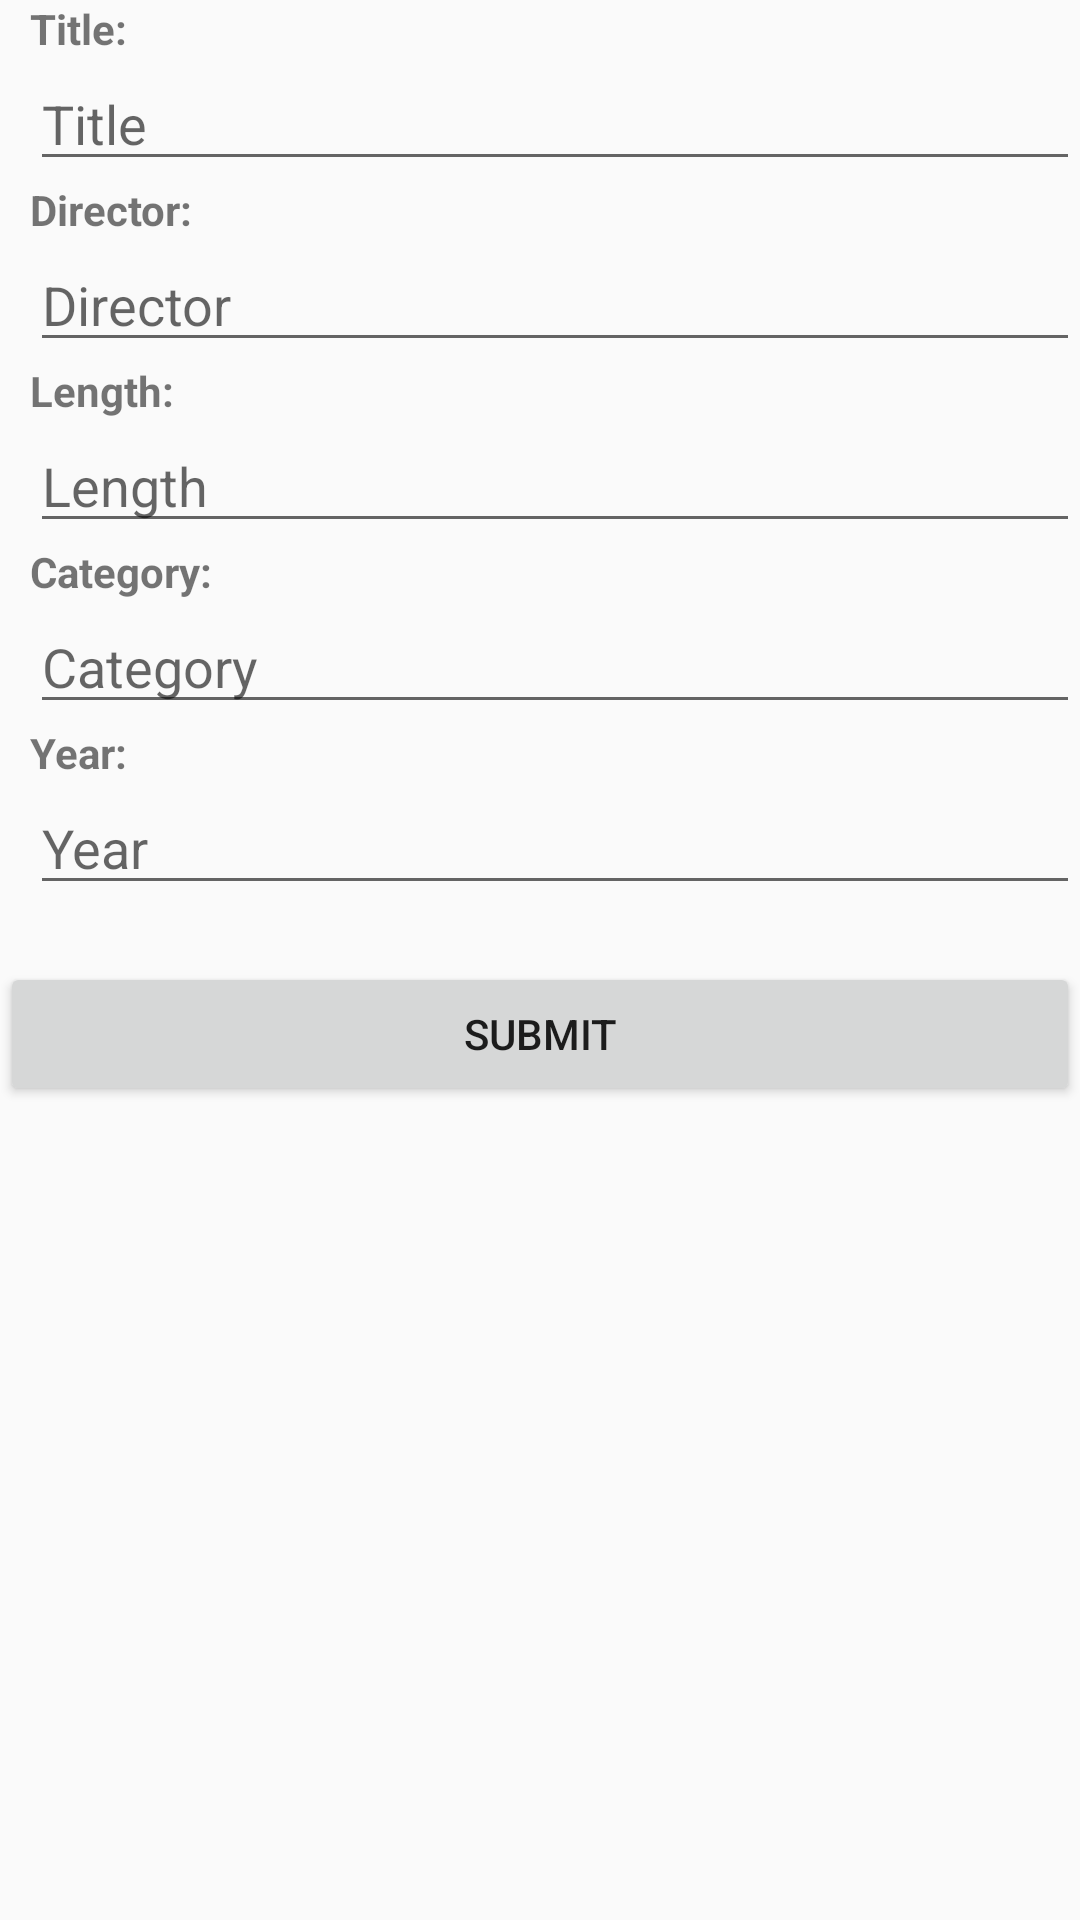

Layout XML and referenced resources for this Android screen:
<!-- AndroidManifest.xml: application theme AppTheme -->
<!-- res/layout/action_activity.xml -->
<?xml version="1.0" encoding="utf-8"?>
<androidx.constraintlayout.widget.ConstraintLayout xmlns:android="http://schemas.android.com/apk/res/android"
    xmlns:app="http://schemas.android.com/apk/res-auto"
    xmlns:tools="http://schemas.android.com/tools"
    android:layout_width="match_parent"
    android:layout_height="match_parent"
    tools:context=".ActionActivity">

    <LinearLayout
        android:id="@+id/linearLayout1"
        android:layout_width="match_parent"
        android:layout_height="0dp"
        android:layout_alignParentBottom="true"
        android:orientation="vertical"
        app:layout_constraintBottom_toBottomOf="parent"
        app:layout_constraintTop_toTopOf="parent"
        app:layout_constraintVertical_bias="1.0"
        tools:layout_editor_absoluteX="-80dp">

        <TextView
            android:id="@+id/titleTextView"
            android:layout_width="match_parent"
            android:layout_height="wrap_content"
            android:layout_marginStart="10dp"
            android:textStyle="bold"
            android:text="@string/titleField"
            tools:ignore="MissingConstraints" />

        <EditText
            android:id="@+id/titleEditText"
            android:layout_width="match_parent"
            android:layout_height="wrap_content"
            android:layout_marginStart="10dp"
            android:hint="@string/titleHint"
            android:inputType="text"
            android:importantForAutofill="no"
            tools:ignore="MissingConstraints" />

        <TextView
            android:id="@+id/directorTextView"
            android:layout_width="match_parent"
            android:layout_height="wrap_content"
            android:layout_marginStart="10dp"
            android:textStyle="bold"
            android:text="@string/directorField"
            tools:ignore="MissingConstraints" />

        <EditText
            android:id="@+id/directorEditText"
            android:layout_width="match_parent"
            android:layout_height="wrap_content"
            android:layout_marginStart="10dp"
            android:hint="@string/directorHint"
            android:inputType="textPersonName"
            android:importantForAutofill="no"
            tools:ignore="MissingConstraints" />

        <TextView
            android:id="@+id/lengthTextView"
            android:layout_width="match_parent"
            android:layout_height="wrap_content"
            android:layout_marginStart="10dp"
            android:textStyle="bold"
            android:text="@string/lengthField"
            tools:ignore="MissingConstraints" />

        <EditText
            android:id="@+id/lengthEditText"
            android:layout_width="match_parent"
            android:layout_height="wrap_content"
            android:layout_marginStart="10dp"
            android:hint="@string/lengthHint"
            android:inputType="text"
            android:importantForAutofill="no"
            tools:ignore="MissingConstraints, TextFields" />

        <TextView
            android:id="@+id/categoryTextView"
            android:layout_width="match_parent"
            android:layout_height="wrap_content"
            android:layout_marginStart="10dp"
            android:textStyle="bold"
            android:text="@string/categoryField"
            tools:ignore="MissingConstraints" />

        <EditText
            android:id="@+id/categoryEditText"
            android:layout_width="match_parent"
            android:layout_height="wrap_content"
            android:layout_marginStart="10dp"
            android:hint="@string/categoryHint"
            android:inputType="text"
            android:importantForAutofill="no"
            tools:ignore="MissingConstraints" />

        <TextView
            android:id="@+id/yearTextView"
            android:layout_width="match_parent"
            android:layout_height="wrap_content"
            android:layout_marginStart="10dp"
            android:textStyle="bold"
            android:text="@string/yearField"
            tools:ignore="MissingConstraints" />

        <EditText
            android:id="@+id/yearEditText"
            android:layout_width="match_parent"
            android:layout_height="wrap_content"
            android:layout_marginStart="10dp"
            android:hint="@string/yearHint"
            android:inputType="date"
            android:importantForAutofill="no"
            tools:ignore="MissingConstraints" />

        <TextView
            android:id="@+id/deleteMessageTextView"
            android:layout_width="match_parent"
            android:layout_height="wrap_content"
            android:layout_marginStart="10dp"
            android:textStyle="bold"
            tools:ignore="MissingConstraints" />

        <Button
            android:id="@+id/submitButton"
            android:layout_width="match_parent"
            android:layout_height="wrap_content"
            android:text="@string/submitButton" />
    </LinearLayout>

</androidx.constraintlayout.widget.ConstraintLayout>
<!-- resources referenced by this layout -->
<resources>
  <string name="categoryField">Category:</string>
  <string name="categoryHint">Category</string>
  <string name="directorField">Director:</string>
  <string name="directorHint">Director</string>
  <string name="lengthField">Length:</string>
  <string name="lengthHint">Length</string>
  <string name="submitButton">Submit</string>
  <string name="titleField">Title:</string>
  <string name="titleHint">Title</string>
  <string name="yearField">Year:</string>
  <string name="yearHint">Year</string>
  <style name="AppTheme" parent="Theme.AppCompat.Light.DarkActionBar">
          
          <item name="colorPrimary">@color/colorPrimary</item>
          <item name="colorPrimaryDark">@color/colorPrimaryDark</item>
          <item name="colorAccent">@color/colorAccent</item>
      </style>
  <!-- not gathered from this repository: default colours our renderer supplied (Android Studio template values) -->
  <color name="colorPrimary">#FF6200EE</color>
  <color name="colorPrimaryDark">#FF3700B3</color>
  <color name="colorAccent">#FF03DAC5</color>
</resources>
